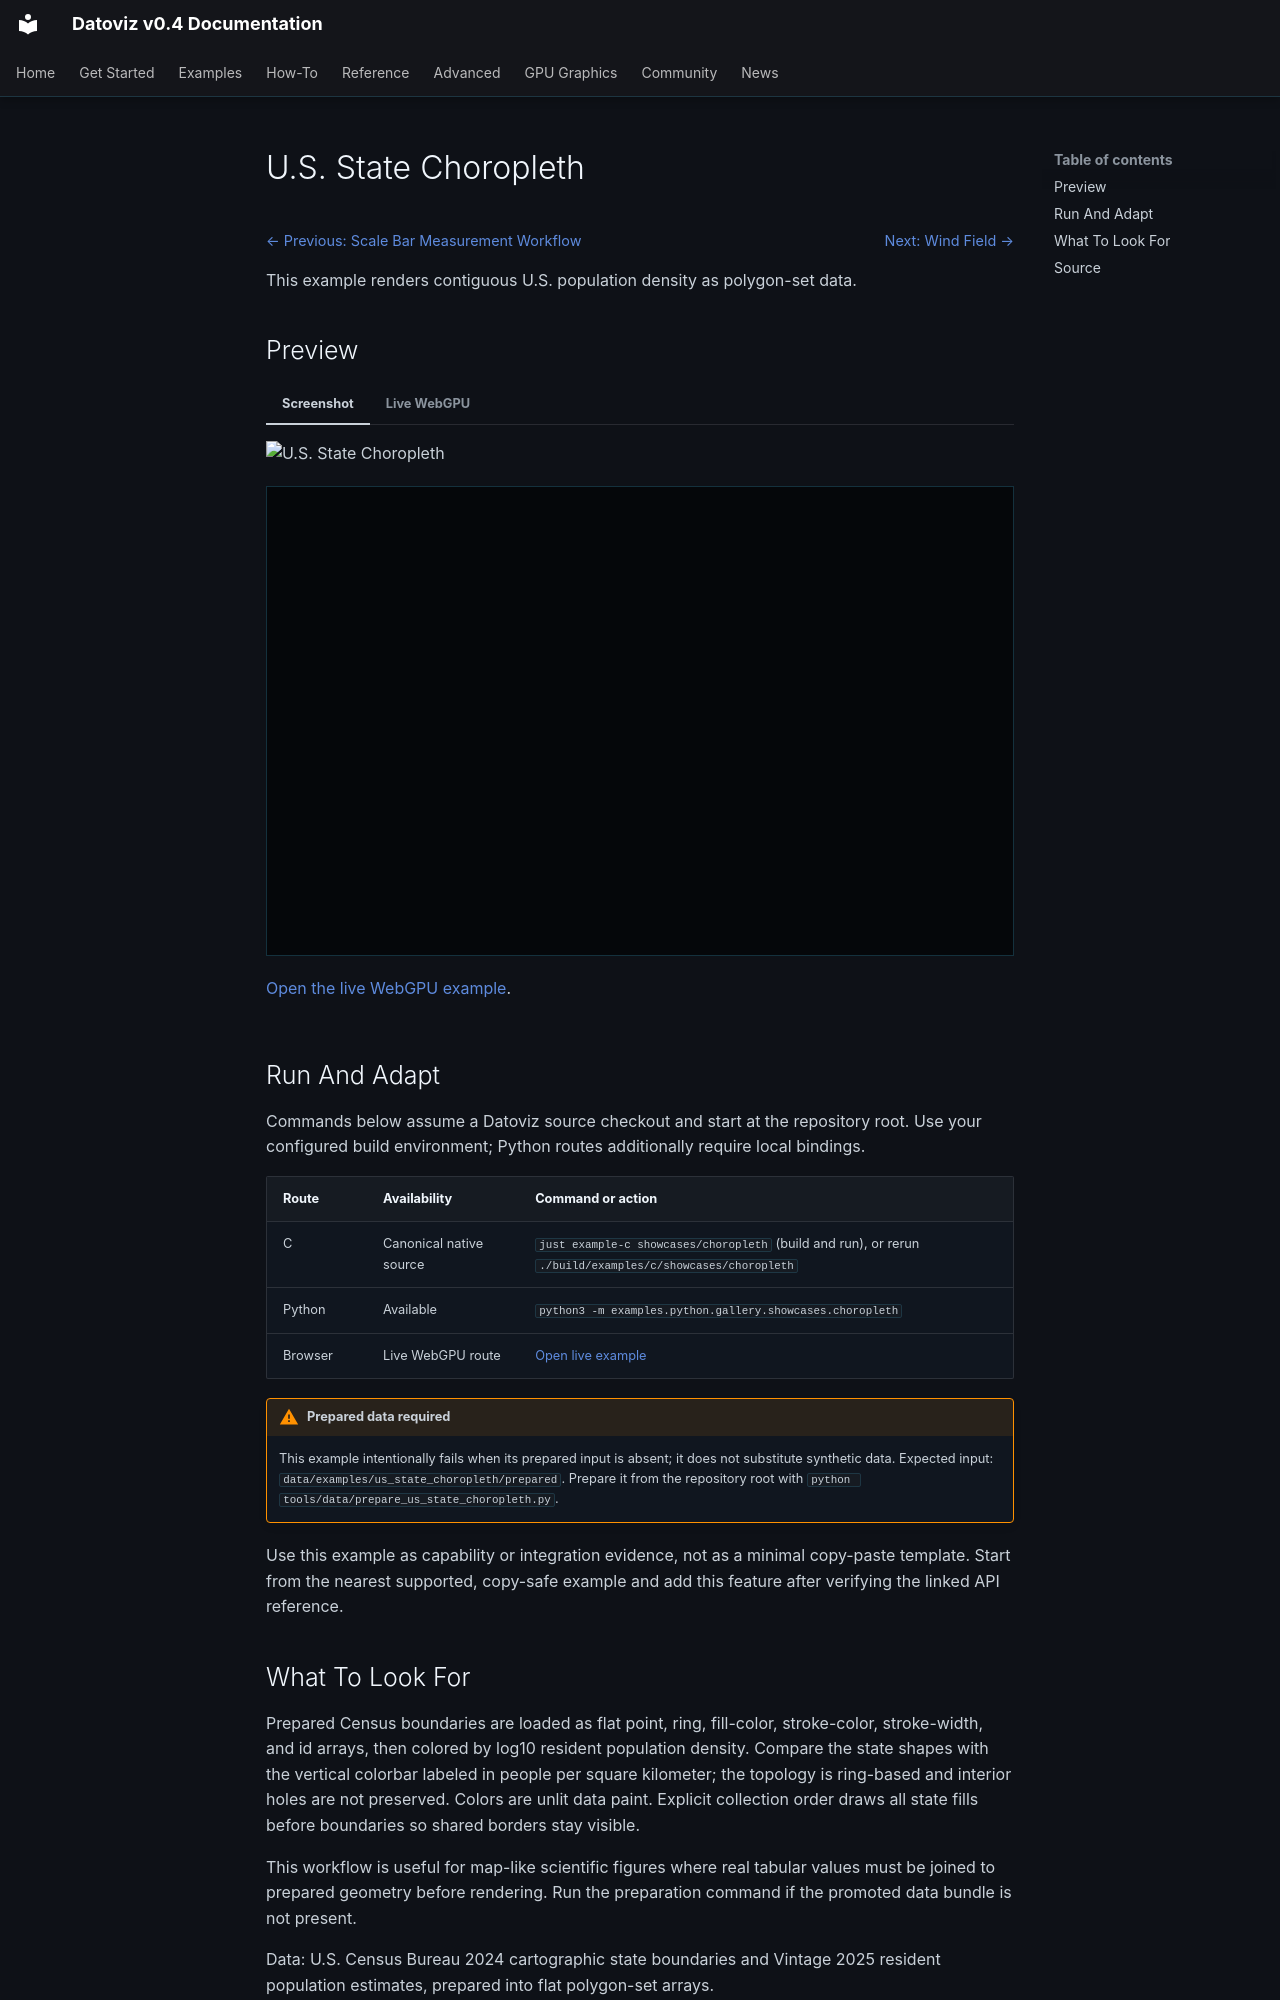

repository: datoviz/datoviz · page: examples/showcases/choropleth/index.html · generator: mkdocs

# U.S. State Choropleth

<!-- WARNING: generated by tools/build_gallery.py from examples/c/MANIFEST.yaml -->

<nav class="dvz-example-nav dvz-example-nav--top" aria-label="Example navigation">
<div class="dvz-example-nav__siblings">
<span class="dvz-example-nav__previous"><a href="../scalebar-measurement/">← Previous: Scale Bar Measurement Workflow</a></span>
<span class="dvz-example-nav__next"><a href="../wind-field/">Next: Wind Field →</a></span>
</div>
</nav>

This example renders contiguous U.S. population density as polygon-set data.

## Preview

=== "Screenshot"

    ![U.S. State Choropleth](../../assets/gallery/v0.4/showcases/showcases_choropleth.webp)

=== "Live WebGPU"

    <div class="dvz-webgpu-live" markdown="1">
    <iframe src="../../webgpu/live.html?id=showcases_choropleth" title="U.S. State Choropleth WebGPU live example" loading="lazy" allow="fullscreen; webgpu"></iframe>
    </div>

    <a href="../../webgpu/live.html?id=showcases_choropleth">Open the live WebGPU example</a>.

## Run And Adapt

Commands below assume a Datoviz source checkout and start at the repository root.
Use your configured build environment; Python routes additionally require local bindings.

| Route | Availability | Command or action |
| --- | --- | --- |
| C | Canonical native source | `just example-c showcases/choropleth` (build and run), or rerun `./build/examples/c/showcases/choropleth` |
| Python | Available | `python3 -m examples.python.gallery.showcases.choropleth` |
| Browser | Live WebGPU route | <a href="../../webgpu/live.html?id=showcases_choropleth">Open live example</a> |

!!! warning "Prepared data required"

    This example intentionally fails when its prepared input is absent; it does not
    substitute synthetic data.
    Expected input: `data/examples/us_state_choropleth/prepared`.
    Prepare it from the repository root with `python tools/data/prepare_us_state_choropleth.py`.

Use this example as capability or integration evidence, not as a minimal copy-paste
template. Start from the nearest supported, copy-safe example and add this feature
after verifying the linked API reference.
